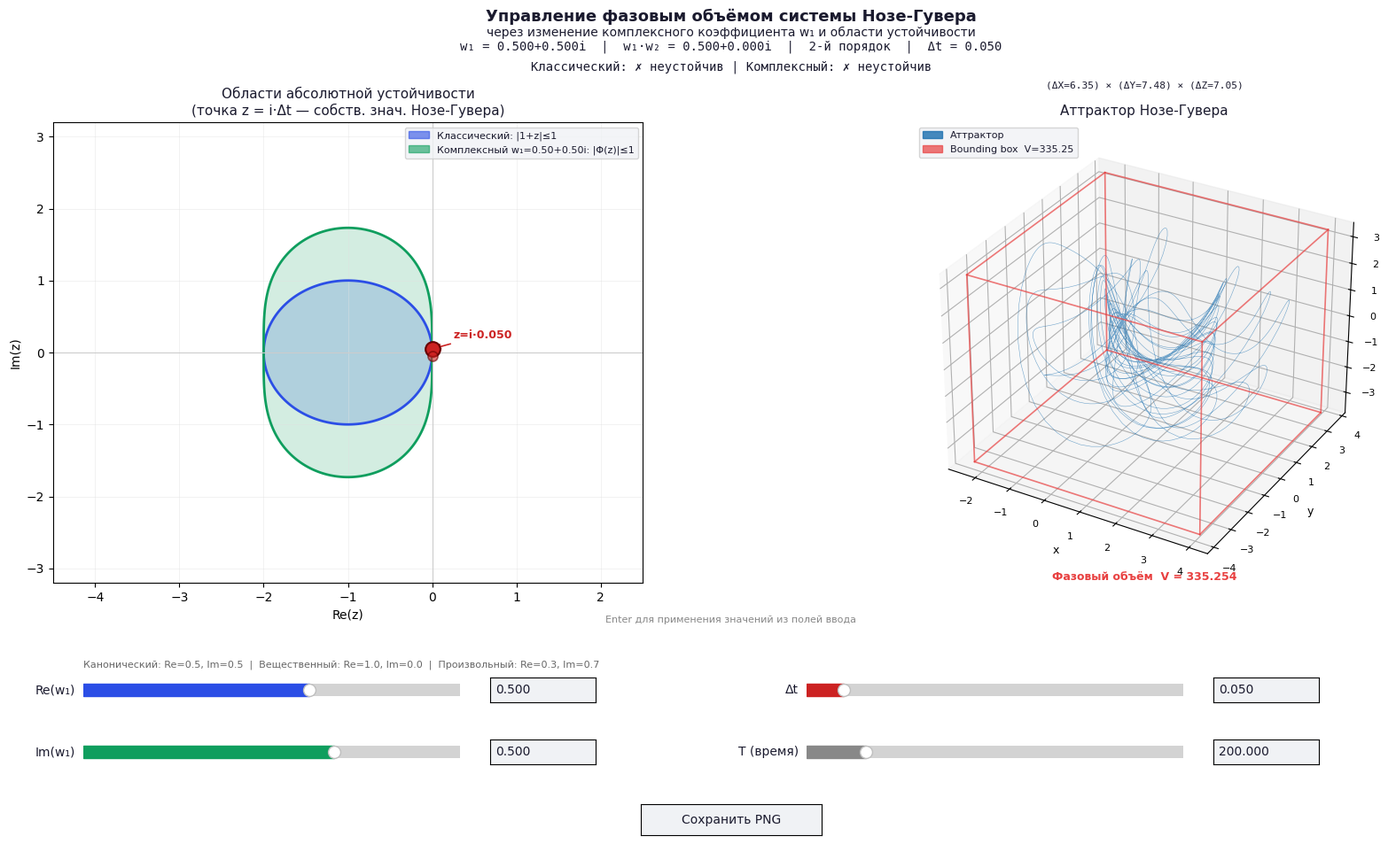

The script that saved this image:
import numpy as np
import matplotlib.pyplot as plt
import matplotlib.patches as mpatches
from mpl_toolkits.mplot3d.art3d import Poly3DCollection
from matplotlib.widgets import Slider, TextBox, Button
from matplotlib.gridspec import GridSpec
from datetime import datetime

# ── цвета ──────────────────────────────────────────────────
C_BG      = '#FFFFFF'
C_PANEL   = '#F0F2F5'
C_BORDER  = '#CCCCCC'
C_GRID    = '#E0E0E0'
C_TEXT    = '#1A1A2E'
C_CLASSIC = '#2B4EE6'   # синий  — классический Эйлер
C_COMPLEX = '#0F9E5E'   # зелёный — комплексный Эйлер
C_POINT   = '#CC2222'   # красный — точка z = i·Δt
C_ATTRACTOR = '#1A6FAF' # синий   — аттрактор
C_BOX     = '#E84040'   # красный — bounding box

# ── параметры по умолчанию ─────────────────────────────────
params = {
    're': 0.5,    # Re(w₁)
    'im': 0.5,    # Im(w₁)
    'dt': 0.05,   # Δt
    'T':  200.0,  # время интегрирования
}
ranges = {
    're': (-1.0, 1.5),
    'im': (-1.5, 1.5),
    'dt': (0.001, 0.5),
    'T':  (50.0, 1000.0),
}
labels = {
    're': 'Re(w₁)',
    'im': 'Im(w₁)',
    'dt': 'Δt',
    'T':  'T (время)',
}


_updating = False  # защита от рекурсии

#  СИСТЕМА НОЗЕ-ГУВЕРА

def nose_hoover_rhs(state):
    """
    Правая часть системы Нозе-Гувера:
        ẋ = y
        ẏ = −x − ζ·y
        ζ̇ = y² − 1
    """
    x, y, z = state
    return np.array([y,
                     -x - z * y,
                     y * y - 1.0])


def integrate_complex_euler(rhs, state0, T, dt, w1):
    """
    Интегрирование системы комплексным двухшаговым методом Эйлера.

    Параметры:
        rhs    — правая часть f(state)
        state0 — начальное условие
        T      — время интегрирования
        dt     — макрошаг
        w1     — комплексный вес w₁ (w₂ = 1 − w₁)

    Возвращает:
        trajectory — массив (N+1, 3) с траекторией
    """
    # w2 = 0.66
    w2 = 1.0 - w1
    h1 = w1 * dt   # комплексный подшаг 1
    h2 = w2 * dt   # комплексный подшаг 2

    N = int(T / dt)
    trajectory = np.zeros((N + 1, 3))
    trajectory[0] = state0

    state = state0.astype(complex)

    for k in range(N):
        f1 = rhs(state)                       # f в текущей комплексной точке
        y_star = state + h1 * f1              # подшаг 1 (комплексный)
        f2 = rhs(y_star)                      # f в комплексной промежуточной точке
        y_new = y_star + h2 * f2              # подшаг 2
        state = y_new.real.astype(complex)    # берём Re, возврат на ось
        trajectory[k + 1] = state.real

    return trajectory



#  ОБЛАСТИ УСТОЙЧИВОСТИ (вычисляем один раз)

def phi_classic(z):
    return 1.0 + z


def phi_complex(z, w1):
    w2 = 1.0 - w1
    return (1.0 + w1 * z) * (1.0 + w2 * z)


def make_stability_grid(N=400, re_range=(-4, 2), im_range=(-3, 3)):
    re = np.linspace(*re_range, N)
    im = np.linspace(*im_range, N)
    RE, IM = np.meshgrid(re, im)
    Z = RE + 1j * IM
    return RE, IM, Z


RE_GRID, IM_GRID, Z_GRID = make_stability_grid()
ABS_CLASSIC = np.abs(phi_classic(Z_GRID))


#  ВСПОМОГАТЕЛЬНЫЕ ФУНКЦИИ

def bounding_box(traj):
    """Возвращает (min, max) по каждой оси."""
    mn = traj.min(axis=0)
    mx = traj.max(axis=0)
    return mn, mx


def box_volume(mn, mx):
    """Объём параллелепипеда."""
    sides = mx - mn
    return sides[0] * sides[1] * sides[2]


def box_area_xy(mn, mx):
    """Площадь проекции на плоскость XY."""
    return (mx[0] - mn[0]) * (mx[1] - mn[1])


def draw_bounding_box(ax, mn, mx):
    """Рисует wireframe параллелепипед вокруг аттрактора."""
    x0, y0, z0 = mn
    x1, y1, z1 = mx

    # 12 рёбер параллелепипеда
    edges = [
        # нижнее основание
        [(x0,y0,z0),(x1,y0,z0)], [(x1,y0,z0),(x1,y1,z0)],
        [(x1,y1,z0),(x0,y1,z0)], [(x0,y1,z0),(x0,y0,z0)],
        # верхнее основание
        [(x0,y0,z1),(x1,y0,z1)], [(x1,y0,z1),(x1,y1,z1)],
        [(x1,y1,z1),(x0,y1,z1)], [(x0,y1,z1),(x0,y0,z1)],
        # вертикальные рёбра
        [(x0,y0,z0),(x0,y0,z1)], [(x1,y0,z0),(x1,y0,z1)],
        [(x1,y1,z0),(x1,y1,z1)], [(x0,y1,z0),(x0,y1,z1)],
    ]
    for e in edges:
        xs = [e[0][0], e[1][0]]
        ys = [e[0][1], e[1][1]]
        zs = [e[0][2], e[1][2]]
        ax.plot(xs, ys, zs, color=C_BOX, lw=1.2, alpha=0.7)



#  ФИГУРА И КОМПОНОВКА

plt.rcParams.update({
    'figure.facecolor':  C_BG,
    'axes.facecolor':    C_BG,
    'axes.edgecolor':    C_BORDER,
    'axes.labelcolor':   C_TEXT,
    'xtick.color':       C_TEXT,
    'ytick.color':       C_TEXT,
    'text.color':        C_TEXT,
    'grid.color':        C_GRID,
    'grid.alpha':        0.6,
})
plt.style.use('default')

fig = plt.figure(figsize=(17, 10), facecolor=C_BG)
fig.canvas.manager.set_window_title(
    'Управление фазовым объёмом системы Нозе-Гувера')

gs = GridSpec(2, 2, figure=fig,
              left=0.05, right=0.97,
              top=0.86,  bottom=0.34,
              wspace=0.35, hspace=0.45)

ax_stab = fig.add_subplot(gs[:, 0])       # область устойчивости
ax_3d   = fig.add_subplot(gs[:, 1],
                           projection='3d')  # 3D аттрактор
ax_info = None  # информационная строка — текст на fig

ROW_H = 0.028
SL_W = 0.25
TB_W = 0.07
CONTROL_ROWS = {
    're': (0.07, 0.205),
    'im': (0.07, 0.135),
    'dt': (0.55, 0.205),
    'T':  (0.55, 0.135),
}
TB_GAP = 0.02
colors_sl = {
    're': C_CLASSIC,
    'im': C_COMPLEX,
    'dt': C_POINT,
    'T':  '#888888',
}

sliders   = {}
textboxes = {}

for key, (xpos, ypos) in CONTROL_ROWS.items():
    ax_sl = fig.add_axes([xpos, ypos, SL_W, ROW_H],
                         facecolor=C_PANEL)
    sl = Slider(ax_sl, labels[key],
                ranges[key][0], ranges[key][1],
                valinit=params[key],
                color=colors_sl[key])
    sl.label.set_color(C_TEXT)
    sl.valtext.set_visible(False)
    sliders[key] = sl

    ax_tb = fig.add_axes([xpos + SL_W + TB_GAP, ypos, TB_W, ROW_H],
                         facecolor=C_PANEL)
    tb = TextBox(ax_tb, '',
                 initial=f'{params[key]:.3f}',
                 color=C_PANEL,
                 hovercolor='#E0E4EA',
                 label_pad=0.0)
    tb.text_disp.set_color(C_TEXT)
    textboxes[key] = tb

fig.text(0.5, 0.295,
         'Enter для применения значений из полей ввода',
         color='#888', fontsize=8, ha='center')

# ── кнопка сохранения 
ax_btn = fig.add_axes([0.44, 0.055, 0.12, 0.035],
                      facecolor=C_PANEL)
btn_save = Button(ax_btn, 'Сохранить PNG',
                  color=C_PANEL, hovercolor='#D0D8E4')
btn_save.label.set_color(C_TEXT)

# ── заголовок (строка 1) ───────────────────────────────────
fig.text(0.5, 0.988,
         'Управление фазовым объёмом системы Нозе-Гувера',
         ha='center', va='top',
         fontsize=13, fontweight='bold', color=C_TEXT)

fig.text(0.5, 0.968,
         'через изменение комплексного коэффициента w₁ и области устойчивости',
         ha='center', va='top',
         fontsize=10, color=C_TEXT)

# ── информационная строка (строка 2): w1 и порядок 
info_line1 = fig.text(0.5, 0.945, '',
                      ha='center', va='center',
                      fontsize=10, color=C_TEXT,
                      fontfamily='monospace')

# ── информационная строка (строка 3): устойчивость 
info_line2 = fig.text(0.5, 0.922, '',
                      ha='center', va='center',
                      fontsize=10, color=C_TEXT,
                      fontfamily='monospace')



#  ФУНКЦИЯ ОТРИСОВКИ

# кэш траектории
_cache = {'traj': None, 'w1': None, 'dt': None, 'T': None}


def get_trajectory(w1, dt, T):
    """Возвращает траекторию (с кэшированием)."""
    if (_cache['traj'] is not None and
            _cache['w1'] == w1 and
            _cache['dt'] == dt and
            _cache['T'] == T):
        return _cache['traj']

    state0 = np.array([0.0, 5.0, 0.0])  # начальные условия
    # 
    # прогрев — отбрасываем первые 20% для выхода на аттрактор
    warmup_T = T * 0.2
    traj_warmup = integrate_complex_euler(
        nose_hoover_rhs, state0, warmup_T, dt, w1)
    state1 = traj_warmup[-1]

    traj = integrate_complex_euler(
        nose_hoover_rhs, state1, T, dt, w1)

    _cache['traj'] = traj
    _cache['w1']   = w1
    _cache['dt']   = dt
    _cache['T']    = T
    return traj


def draw(val=None):
    re_w1 = params['re']
    im_w1 = params['im']
    dt    = max(params['dt'], 0.001)
    T     = params['T']
    w1    = complex(re_w1, im_w1)
    w2    = 1.0 - w1

    # ── вычисляем траекторию ───────────────────────────────
    try:
        traj = get_trajectory(w1, dt, T)
        traj_ok = True
    except Exception:
        traj_ok = False

    # ── левая панель: область устойчивости ────────────────
    ax_stab.clear()
    ax_stab.set_facecolor(C_BG)

    # классический Эйлер (постоянная сетка)
    ax_stab.contourf(RE_GRID, IM_GRID, ABS_CLASSIC,
                     levels=[0, 1], colors=[C_CLASSIC], alpha=0.20)
    ax_stab.contour(RE_GRID, IM_GRID, ABS_CLASSIC,
                    levels=[1], colors=[C_CLASSIC], linewidths=2)

    # комплексный Эйлер (зависит от w₁)
    ABS_COMP = np.abs(phi_complex(Z_GRID, w1))
    ax_stab.contourf(RE_GRID, IM_GRID, ABS_COMP,
                     levels=[0, 1], colors=[C_COMPLEX], alpha=0.18)
    ax_stab.contour(RE_GRID, IM_GRID, ABS_COMP,
                    levels=[1], colors=[C_COMPLEX], linewidths=2)

    # точка z = i·Δt (собственное значение λ=i при масштабе Δt)
    z_point = 1j * dt
    ax_stab.plot(z_point.real, z_point.imag, 'o',
                 color=C_POINT, ms=12, zorder=10,
                 markeredgecolor='#660000', markeredgewidth=1.5,
                 label=f'z = i·Δt = {z_point.imag:.3f}i')

    # сопряжённая точка z = −i·Δt
    z_conj = -1j * dt
    ax_stab.plot(z_conj.real, z_conj.imag, 'o',
                 color=C_POINT, ms=8, zorder=10,
                 markeredgecolor='#660000', markeredgewidth=1.2,
                 alpha=0.6)

    ax_stab.annotate(f'z=i·{dt:.3f}',
                     xy=(z_point.real, z_point.imag),
                     xytext=(z_point.real + 0.25,
                             z_point.imag + 0.15),
                     color=C_POINT, fontsize=9, fontweight='bold',
                     arrowprops=dict(arrowstyle='->',
                                     color=C_POINT, lw=1.2))

    # оси
    ax_stab.axhline(0, color=C_BORDER, lw=0.8)
    ax_stab.axvline(0, color=C_BORDER, lw=0.8)
    ax_stab.grid(True, color=C_GRID, alpha=0.6, lw=0.5)

    # легенда
    p1 = mpatches.Patch(color=C_CLASSIC, alpha=0.6,
                        label='Классический: |1+z|≤1')
    p2 = mpatches.Patch(color=C_COMPLEX,  alpha=0.6,
                        label=f'Комплексный w₁={re_w1:.2f}'
                              f'{im_w1:+.2f}i: |Φ(z)|≤1')
    leg = ax_stab.legend(handles=[p1, p2], fontsize=8,
                         facecolor=C_PANEL, edgecolor=C_BORDER,
                         loc='upper right')
    for t in leg.get_texts():
        t.set_color(C_TEXT)

    ax_stab.set_xlim(-4.5, 2.5)
    ax_stab.set_ylim(-3.2, 3.2)
    ax_stab.set_xlabel('Re(z)', fontsize=10)
    ax_stab.set_ylabel('Im(z)', fontsize=10)
    ax_stab.set_title('Области абсолютной устойчивости\n'
                      '(точка z = i·Δt — собств. знач. Нозе-Гувера)',
                      fontsize=11, color=C_TEXT)

    # проверяем попадание точки
    in_classic = abs(phi_classic(z_point)) <= 1
    in_complex = abs(phi_complex(z_point, w1)) <= 1
    stab_info = (
        f"Классический: {'✓ устойчив' if in_classic else '✗ неустойчив'} "
        f"| Комплексный: {'✓ устойчив' if in_complex else '✗ неустойчив'}"
    )

    # 3D аттрактор 
    ax_3d.clear()
    ax_3d.set_facecolor(C_BG)

    vol_str = ''
    area_str = ''

    if traj_ok and len(traj) > 10:
        x, y, z_nh = traj[:, 0], traj[:, 1], traj[:, 2]

        #  для скорости отрисовки
        step = max(1, len(traj) // 5000)
        xs, ys, zs = x[::step], y[::step], z_nh[::step]

        #  аттрактор
        ax_3d.plot(xs, ys, zs,
                   color=C_ATTRACTOR, lw=0.4, alpha=0.6)

        mn, mx = bounding_box(traj)
        draw_bounding_box(ax_3d, mn, mx)

        # подписи сторон
        cx = (mn[0] + mx[0]) / 2
        cy = (mn[1] + mx[1]) / 2
        cz = (mn[2] + mx[2]) / 2
        dx = mx[0] - mn[0]
        dy = mx[1] - mn[1]
        dz = mx[2] - mn[2]
        vol  = dx * dy * dz
        area = dx * dy

        vol_str  = f'V = {vol:.2f}'
        area_str = f'(ΔX={dx:.2f}) × (ΔY={dy:.2f}) × (ΔZ={dz:.2f})'

        ax_3d.set_xlabel('x', fontsize=9, labelpad=2)
        ax_3d.set_ylabel('y', fontsize=9, labelpad=2)
        ax_3d.set_zlabel('ζ', fontsize=9, labelpad=2)

        ax_3d.set_title(
            'Аттрактор Нозе-Гувера',
            fontsize=11, color=C_TEXT)
        # размеры и объём под заголовком
        ax_3d.text2D(0.5, 1.07,
                     area_str,
                     transform=ax_3d.transAxes,
                     ha='center', va='bottom',
                     fontsize=8, color=C_TEXT,
                     fontfamily='monospace')
        ax_3d.text2D(0.5, 0,
                     f'Фазовый объём  V = {vol:.3f}',
                     transform=ax_3d.transAxes,
                     ha='center', va='bottom',
                     fontsize=9, color=C_BOX,
                     fontweight='bold')

        # легенда box
        box_patch = mpatches.Patch(
            color=C_BOX, alpha=0.7,
            label=f'Bounding box  V={vol:.2f}')
        attr_patch = mpatches.Patch(
            color=C_ATTRACTOR, alpha=0.8,
            label='Аттрактор')
        leg2 = ax_3d.legend(handles=[attr_patch, box_patch],
                            fontsize=8, facecolor=C_PANEL,
                            edgecolor=C_BORDER, loc='upper left')
        for t in leg2.get_texts():
            t.set_color(C_TEXT)

    else:
        ax_3d.text(0.5, 0.5, 0.5,
                   'Вычисление...', transform=ax_3d.transAxes,
                   ha='center', color=C_TEXT, fontsize=12)
        ax_3d.set_title('Аттрактор Нозе-Гувера', color=C_TEXT)

    ax_3d.tick_params(labelsize=8)

    # ── информационная строка 
    w1w2 = w1 * (1 - w1)
    order_str = '2-й порядок' if abs(w1w2 - 0.5) < 1e-10 else '1-й порядок'
    info_line1.set_text(
        f'w₁ = {re_w1:.3f}{im_w1:+.3f}i  |  '
        f'w₁·w₂ = {w1w2.real:.3f}{w1w2.imag:+.3f}i  |  '
        f'{order_str}  |  '
        f'Δt = {dt:.3f}'
    )
    info_line2.set_text(stab_info)

    fig.canvas.draw_idle()



#  ОБРАБОТЧИКИ СОБЫТИЙ


def clamp(val, key):
    lo, hi = ranges[key]
    return max(lo, min(hi, val))


def on_slider(key):
    def handler(val):
        global _updating
        if _updating:
            return
        _updating = True
        params[key] = val
        textboxes[key].set_val(f'{val:.3f}')
        _updating = False
        _cache['traj'] = None  # сбрасываем кэш
        draw()
    return handler


def on_textbox(key):
    def handler(text):
        global _updating
        if _updating:
            return
        try:
            val = float(text)
            val = clamp(val, key)
            _updating = True
            params[key] = val
            sliders[key].set_val(val)
            _updating = False
            _cache['traj'] = None
            draw()
        except ValueError:
            pass
    return handler


def on_save(event):
    fname = (f'nose_hoover_'
             f're{params["re"]:.2f}_'
             f'im{params["im"]:.2f}_'
             f'dt{params["dt"]:.3f}_'
             f'{datetime.now().strftime("%H%M%S")}.png')
    fig.savefig(fname, dpi=150,
                bbox_inches='tight', facecolor=C_BG)
    print(f'Сохранено: {fname}')


# подключаем обработчики
for key in params:
    sliders[key].on_changed(on_slider(key))
    textboxes[key].on_submit(on_textbox(key))

btn_save.on_clicked(on_save)

fig.text(0.07, 0.245,
         'Канонический: Re=0.5, Im=0.5  |  '
         'Вещественный: Re=1.0, Im=0.0  |  '
         'Произвольный: Re=0.3, Im=0.7',
         color='#666', fontsize=8)

draw()
plt.show()
